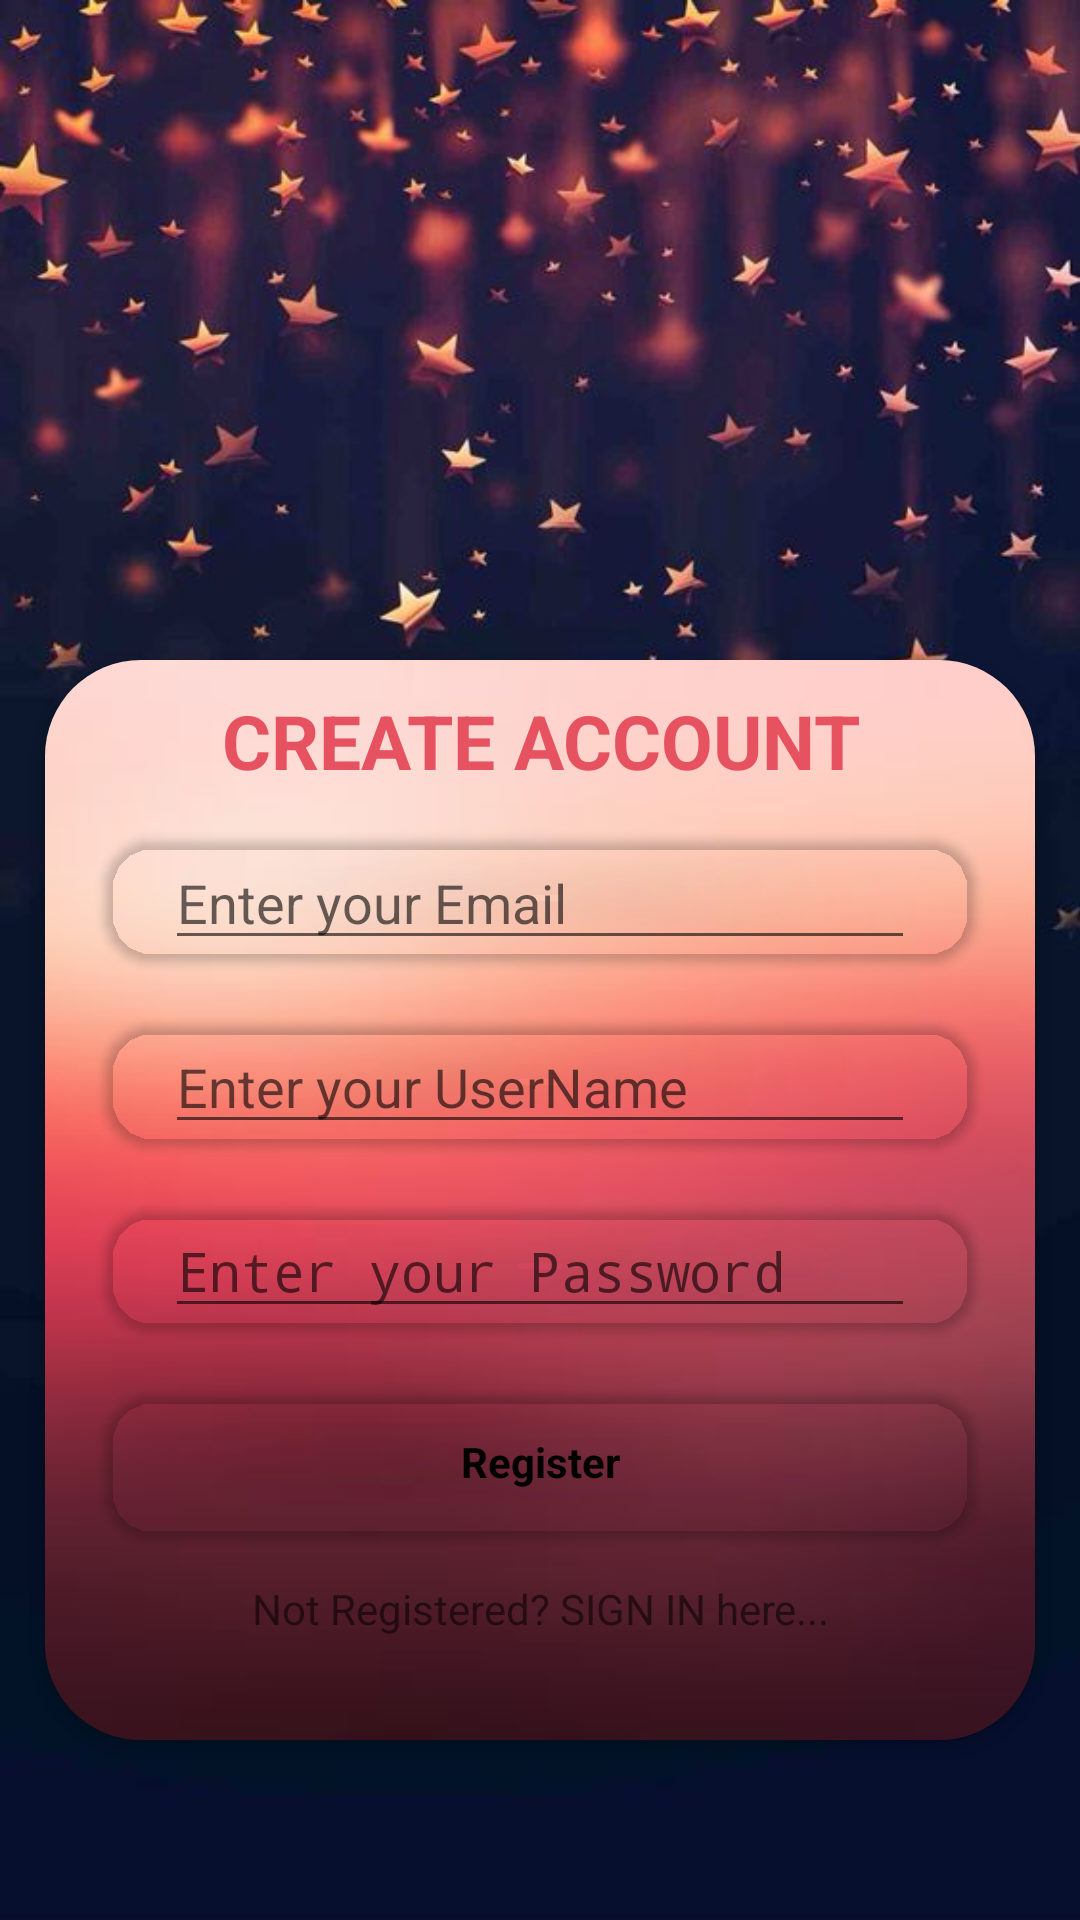

Here is an Android app screen rendered from its layout file. Give the layout XML and the strings, colors and styles it references.
<!-- AndroidManifest.xml: activity theme AppTheme.NoActionBar -->
<!-- res/layout/activity_sign_up.xml -->
<?xml version="1.0" encoding="utf-8"?>
<LinearLayout xmlns:android="http://schemas.android.com/apk/res/android"
    xmlns:app="http://schemas.android.com/apk/res-auto"
    xmlns:tools="http://schemas.android.com/tools"
    android:layout_width="match_parent"
    android:layout_height="match_parent"
    android:orientation="vertical"
    android:background="@drawable/background"
    tools:context=".SignUPActivity">
    <android.support.v7.widget.CardView
        android:layout_width="match_parent"
        app:cardCornerRadius="32dp"
        android:layout_marginLeft="15dp"
        android:layout_marginRight="15dp"
        android:layout_marginTop="220dp"
        app:cardBackgroundColor="@android:color/transparent"
        android:layout_height="360dp">
        <LinearLayout
            android:layout_width="match_parent"
            android:layout_height="wrap_content"
            app:cardCornerRadius="16dp"
            android:orientation="vertical"
            android:background="@drawable/cv"
            tools:ignore="MissingPrefix">
            <TextView
                android:layout_width="match_parent"
                android:layout_height="wrap_content"
                android:layout_marginLeft="20dp"
                android:layout_marginRight="20dp"
                android:layout_marginTop="10dp"
                android:textAlignment="center"
                android:textSize="25dp"
                android:textStyle="bold"
                android:textColor="#E75260"
                android:text="CREATE ACCOUNT"/>

            <android.support.v7.widget.CardView
                android:layout_width="match_parent"
                android:layout_marginTop="15dp"
                app:cardCornerRadius="16dp"
                android:layout_marginLeft="20dp"
                android:layout_marginRight="20dp"
                app:cardBackgroundColor="@android:color/transparent"
                android:layout_height="wrap_content">

                <EditText
                    android:layout_width="match_parent"
                    android:layout_height="wrap_content"
                    android:hint="Enter your Email"
                    android:id="@+id/Emailid"
                    android:focusableInTouchMode="true"
                    android:layout_marginLeft="20dp"
                    android:layout_marginRight="20dp"
                    android:inputType="textEmailAddress"/>
            </android.support.v7.widget.CardView>
            <android.support.v7.widget.CardView
                android:layout_width="match_parent"
                android:layout_marginTop="20dp"
                app:cardCornerRadius="16dp"
                android:layout_marginLeft="20dp"
                android:layout_marginRight="20dp"
                app:cardBackgroundColor="@android:color/transparent"
                android:layout_height="wrap_content">

                <EditText
                    android:layout_width="match_parent"
                    android:layout_height="wrap_content"
                    android:hint="Enter your UserName"
                    android:id="@+id/username"
                    android:focusableInTouchMode="true"
                    android:layout_marginLeft="20dp"
                    android:layout_marginRight="20dp"
                    android:inputType="text"/>
            </android.support.v7.widget.CardView>
            <android.support.v7.widget.CardView
                android:layout_width="match_parent"
                android:layout_marginTop="20dp"
                app:cardCornerRadius="16dp"
                android:layout_marginLeft="20dp"
                android:layout_marginRight="20dp"
                app:cardBackgroundColor="@android:color/transparent"
                android:layout_height="wrap_content">

                <EditText
                    android:layout_width="match_parent"
                    android:layout_height="wrap_content"
                    android:id="@+id/Passwordid"
                    android:layout_marginLeft="20dp"
                    android:layout_marginRight="20dp"
                    android:focusableInTouchMode="true"
                    android:inputType="textPassword"
                    android:hint="Enter your Password"
                    />
            </android.support.v7.widget.CardView>

            <android.support.v7.widget.CardView
                android:layout_width="match_parent"
                android:layout_marginTop="20dp"
                app:cardCornerRadius="16dp"
                android:layout_marginLeft="20dp"
                android:layout_marginRight="20dp"
                android:id="@+id/register"
                app:cardBackgroundColor="@android:color/transparent"
                android:layout_height="wrap_content">
                <TextView
                    android:layout_width="match_parent"
                    android:layout_height="wrap_content"
                    android:layout_marginTop="15dp"
                    android:text="Register"
                    android:layout_marginBottom="15dp"
                    android:textAlignment="center"
                    android:textStyle="bold"
                    android:textColor="#000"
                    />
            </android.support.v7.widget.CardView>
            <TextView
                android:layout_width="match_parent"
                android:layout_height="wrap_content"
                android:text="Not Registered? SIGN IN here..."
                android:textAlignment="center"
                android:id="@+id/signin"
                android:layout_marginTop="15dp"
                />
        </LinearLayout>
    </android.support.v7.widget.CardView>

</LinearLayout>
<!-- resources referenced by this layout -->
<resources>
  <!-- drawable background: jpg bitmap (drawable, 32225 bytes) -->
  <!-- drawable cv: jpg bitmap (drawable, 3536 bytes) -->
  <style name="AppTheme.NoActionBar">
          <item name="windowActionBar">false</item>
          <item name="windowNoTitle">true</item>
      </style>
</resources>
